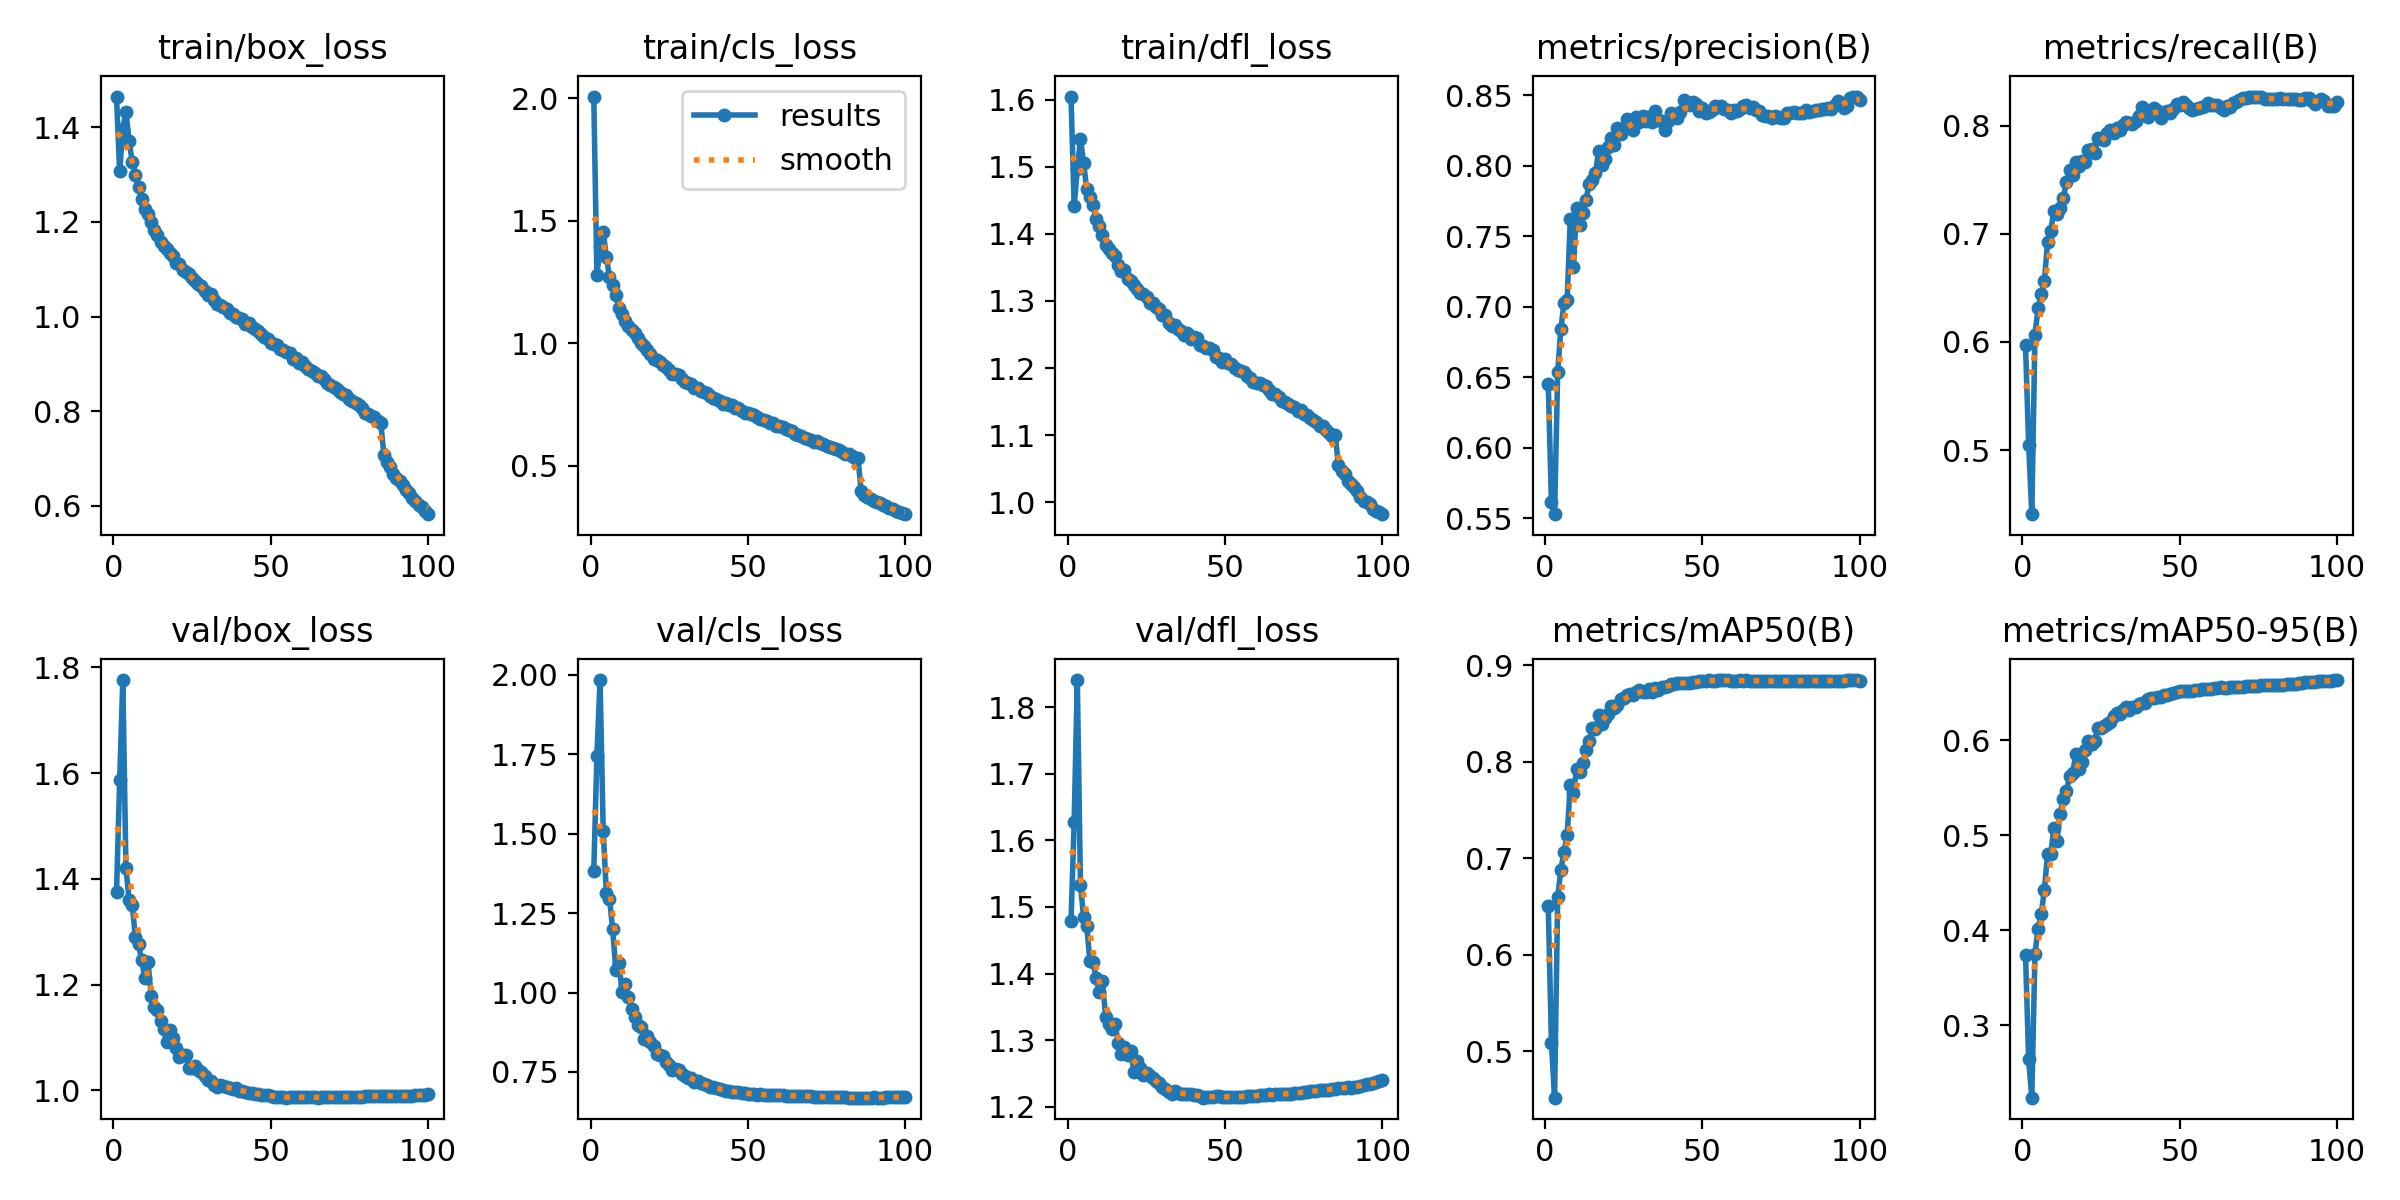

The table this chart was drawn from, first rows:
epoch, train/box_loss, train/cls_loss, train/dfl_loss, metrics/precision(B), metrics/recall(B), metrics/mAP50(B), metrics/mAP50-95(B), val/box_loss, val/cls_loss, val/dfl_loss, lr/pg0, lr/pg1, lr/pg2
1, 1.465, 2.007, 1.605, 0.6451, 0.5971, 0.6499, 0.3744, 1.375, 1.382, 1.478, 0.003323, 0.003323, 0.003323
2, 1.306, 1.28, 1.441, 0.5612, 0.5044, 0.5089, 0.2641, 1.586, 1.746, 1.628, 0.00659, 0.00659, 0.00659
3, 1.396, 1.391, 1.497, 0.5528, 0.4407, 0.4517, 0.2238, 1.776, 1.984, 1.841, 0.009792, 0.009792, 0.009792
4, 1.432, 1.454, 1.541, 0.6539, 0.6065, 0.6597, 0.3754, 1.42, 1.509, 1.534, 0.009703, 0.009703, 0.009703
5, 1.37, 1.353, 1.506, 0.6841, 0.6314, 0.6879, 0.4016, 1.361, 1.315, 1.485, 0.009703, 0.009703, 0.009703
6, 1.327, 1.27, 1.466, 0.7029, 0.6444, 0.7063, 0.4171, 1.351, 1.296, 1.472, 0.009604, 0.009604, 0.009604
7, 1.3, 1.238, 1.456, 0.7046, 0.656, 0.7238, 0.4428, 1.29, 1.2, 1.419, 0.009505, 0.009505, 0.009505
8, 1.274, 1.195, 1.443, 0.7626, 0.6927, 0.7763, 0.4806, 1.276, 1.073, 1.417, 0.009406, 0.009406, 0.009406
9, 1.248, 1.145, 1.422, 0.728, 0.7026, 0.7675, 0.4799, 1.246, 1.092, 1.394, 0.009307, 0.009307, 0.009307
10, 1.227, 1.117, 1.411, 0.7702, 0.7209, 0.7922, 0.5073, 1.213, 1.002, 1.373, 0.009208, 0.009208, 0.009208
11, 1.217, 1.092, 1.398, 0.7582, 0.7186, 0.7891, 0.4945, 1.243, 1.027, 1.388, 0.009109, 0.009109, 0.009109
12, 1.2, 1.069, 1.384, 0.7666, 0.7235, 0.7983, 0.5226, 1.179, 0.9852, 1.335, 0.00901, 0.00901, 0.00901
13, 1.183, 1.054, 1.377, 0.7758, 0.7331, 0.8124, 0.5384, 1.157, 0.9496, 1.323, 0.008911, 0.008911, 0.008911
14, 1.172, 1.04, 1.372, 0.7874, 0.7479, 0.8216, 0.5463, 1.151, 0.9239, 1.316, 0.008812, 0.008812, 0.008812
15, 1.158, 1.02, 1.367, 0.7902, 0.7588, 0.8351, 0.5623, 1.132, 0.8983, 1.324, 0.008713, 0.008713, 0.008713
16, 1.149, 0.9986, 1.353, 0.7948, 0.7549, 0.8336, 0.5655, 1.115, 0.8917, 1.296, 0.008614, 0.008614, 0.008614
17, 1.142, 0.987, 1.345, 0.8104, 0.7662, 0.8481, 0.586, 1.091, 0.8548, 1.278, 0.008515, 0.008515, 0.008515
18, 1.134, 0.9712, 1.346, 0.8007, 0.7624, 0.8393, 0.5702, 1.115, 0.8643, 1.289, 0.008416, 0.008416, 0.008416
19, 1.128, 0.9557, 1.332, 0.8052, 0.7678, 0.8452, 0.577, 1.099, 0.8439, 1.278, 0.008317, 0.008317, 0.008317
20, 1.112, 0.9365, 1.329, 0.8135, 0.7666, 0.8491, 0.5894, 1.081, 0.831, 1.284, 0.008218, 0.008218, 0.008218
21, 1.112, 0.9309, 1.324, 0.8194, 0.7774, 0.8576, 0.5995, 1.064, 0.8081, 1.252, 0.008119, 0.008119, 0.008119
22, 1.099, 0.922, 1.318, 0.8147, 0.7785, 0.8555, 0.5957, 1.067, 0.8023, 1.268, 0.00802, 0.00802, 0.00802
23, 1.093, 0.909, 1.312, 0.8271, 0.7744, 0.8586, 0.5992, 1.067, 0.8015, 1.258, 0.007921, 0.007921, 0.007921
24, 1.089, 0.9044, 1.31, 0.8227, 0.7891, 0.8649, 0.6132, 1.042, 0.7822, 1.248, 0.007822, 0.007822, 0.007822
25, 1.082, 0.8921, 1.306, 0.8271, 0.7879, 0.8658, 0.6127, 1.043, 0.7728, 1.25, 0.007723, 0.007723, 0.007723
26, 1.076, 0.8735, 1.297, 0.8334, 0.7872, 0.8694, 0.6155, 1.046, 0.7554, 1.246, 0.007624, 0.007624, 0.007624
27, 1.069, 0.8731, 1.297, 0.8288, 0.7934, 0.8698, 0.6172, 1.038, 0.7602, 1.243, 0.007525, 0.007525, 0.007525
28, 1.064, 0.8688, 1.292, 0.8254, 0.7961, 0.8691, 0.6198, 1.035, 0.7547, 1.239, 0.007426, 0.007426, 0.007426
29, 1.054, 0.8521, 1.288, 0.8347, 0.7935, 0.8726, 0.6262, 1.027, 0.7434, 1.236, 0.007327, 0.007327, 0.007327
30, 1.046, 0.8423, 1.279, 0.8309, 0.7983, 0.8746, 0.6288, 1.02, 0.7385, 1.23, 0.007228, 0.007228, 0.007228
31, 1.048, 0.8381, 1.278, 0.8353, 0.7962, 0.8726, 0.6281, 1.017, 0.7316, 1.227, 0.007129, 0.007129, 0.007129
32, 1.035, 0.8346, 1.267, 0.832, 0.8011, 0.872, 0.6316, 1.011, 0.7308, 1.222, 0.00703, 0.00703, 0.00703
33, 1.027, 0.8173, 1.263, 0.8347, 0.8038, 0.875, 0.635, 1.007, 0.7197, 1.22, 0.006931, 0.006931, 0.006931
34, 1.025, 0.8158, 1.264, 0.8311, 0.8025, 0.8724, 0.6321, 1.01, 0.7224, 1.224, 0.006832, 0.006832, 0.006832
35, 1.021, 0.8056, 1.258, 0.8391, 0.8015, 0.8759, 0.6349, 1.008, 0.7144, 1.22, 0.006733, 0.006733, 0.006733
36, 1.016, 0.7992, 1.255, 0.8323, 0.8047, 0.8747, 0.6356, 1.006, 0.7135, 1.22, 0.006634, 0.006634, 0.006634
37, 1.008, 0.7949, 1.25, 0.8316, 0.8094, 0.8773, 0.6386, 1.004, 0.7075, 1.219, 0.006535, 0.006535, 0.006535
38, 1.006, 0.7856, 1.252, 0.8256, 0.8178, 0.8777, 0.6389, 1.002, 0.7035, 1.22, 0.006436, 0.006436, 0.006436
39, 0.9992, 0.7767, 1.243, 0.8317, 0.8115, 0.8786, 0.6389, 1.004, 0.7013, 1.219, 0.006337, 0.006337, 0.006337
40, 0.9973, 0.7728, 1.246, 0.8376, 0.8085, 0.8802, 0.6436, 0.9992, 0.6997, 1.218, 0.006238, 0.006238, 0.006238
41, 0.9945, 0.7631, 1.245, 0.8346, 0.8142, 0.881, 0.6443, 0.9999, 0.6954, 1.218, 0.006139, 0.006139, 0.006139
42, 0.9852, 0.7523, 1.234, 0.8341, 0.8164, 0.882, 0.6447, 0.997, 0.6922, 1.216, 0.00604, 0.00604, 0.00604
43, 0.9852, 0.7554, 1.232, 0.838, 0.8134, 0.8816, 0.6454, 0.9959, 0.6903, 1.214, 0.005941, 0.005941, 0.005941
44, 0.9773, 0.7488, 1.23, 0.8464, 0.8072, 0.8814, 0.6458, 0.9955, 0.6896, 1.214, 0.005842, 0.005842, 0.005842
45, 0.974, 0.7467, 1.23, 0.8445, 0.8108, 0.8816, 0.6476, 0.994, 0.688, 1.214, 0.005743, 0.005743, 0.005743
46, 0.9693, 0.7358, 1.226, 0.8431, 0.814, 0.8815, 0.648, 0.9934, 0.6875, 1.215, 0.005644, 0.005644, 0.005644
47, 0.9621, 0.7352, 1.216, 0.8451, 0.8115, 0.8825, 0.6489, 0.992, 0.6862, 1.215, 0.005545, 0.005545, 0.005545
48, 0.9557, 0.7237, 1.215, 0.8436, 0.8154, 0.8827, 0.6503, 0.9915, 0.6839, 1.216, 0.005446, 0.005446, 0.005446
49, 0.9534, 0.7142, 1.209, 0.8392, 0.8205, 0.8833, 0.6506, 0.9905, 0.6823, 1.214, 0.005347, 0.005347, 0.005347
50, 0.9447, 0.7163, 1.213, 0.8412, 0.8195, 0.884, 0.6515, 0.9894, 0.6808, 1.214, 0.005248, 0.005248, 0.005248
51, 0.9419, 0.7096, 1.208, 0.8374, 0.822, 0.8839, 0.652, 0.9884, 0.6803, 1.215, 0.005149, 0.005149, 0.005149
52, 0.9399, 0.7057, 1.206, 0.838, 0.8191, 0.8843, 0.6523, 0.9885, 0.6798, 1.215, 0.00505, 0.00505, 0.00505
53, 0.9319, 0.6984, 1.2, 0.8395, 0.8165, 0.8838, 0.6523, 0.9876, 0.679, 1.215, 0.004951, 0.004951, 0.004951
54, 0.9291, 0.6891, 1.197, 0.8421, 0.815, 0.8837, 0.6524, 0.987, 0.6793, 1.215, 0.004852, 0.004852, 0.004852
55, 0.924, 0.6871, 1.195, 0.8416, 0.8158, 0.8844, 0.653, 0.9865, 0.679, 1.214, 0.004753, 0.004753, 0.004753
56, 0.9221, 0.6832, 1.194, 0.8425, 0.8166, 0.8846, 0.6532, 0.9868, 0.6784, 1.215, 0.004654, 0.004654, 0.004654
57, 0.9113, 0.6756, 1.188, 0.84, 0.8177, 0.8843, 0.6538, 0.9873, 0.678, 1.216, 0.004555, 0.004555, 0.004555
58, 0.9119, 0.6737, 1.185, 0.8394, 0.8183, 0.8844, 0.6538, 0.9873, 0.6772, 1.216, 0.004456, 0.004456, 0.004456
59, 0.9012, 0.6617, 1.179, 0.8376, 0.8212, 0.884, 0.654, 0.9868, 0.6766, 1.216, 0.004357, 0.004357, 0.004357
60, 0.9045, 0.6601, 1.178, 0.8395, 0.8192, 0.884, 0.6543, 0.987, 0.6764, 1.216, 0.004258, 0.004258, 0.004258
... 40 more rows
